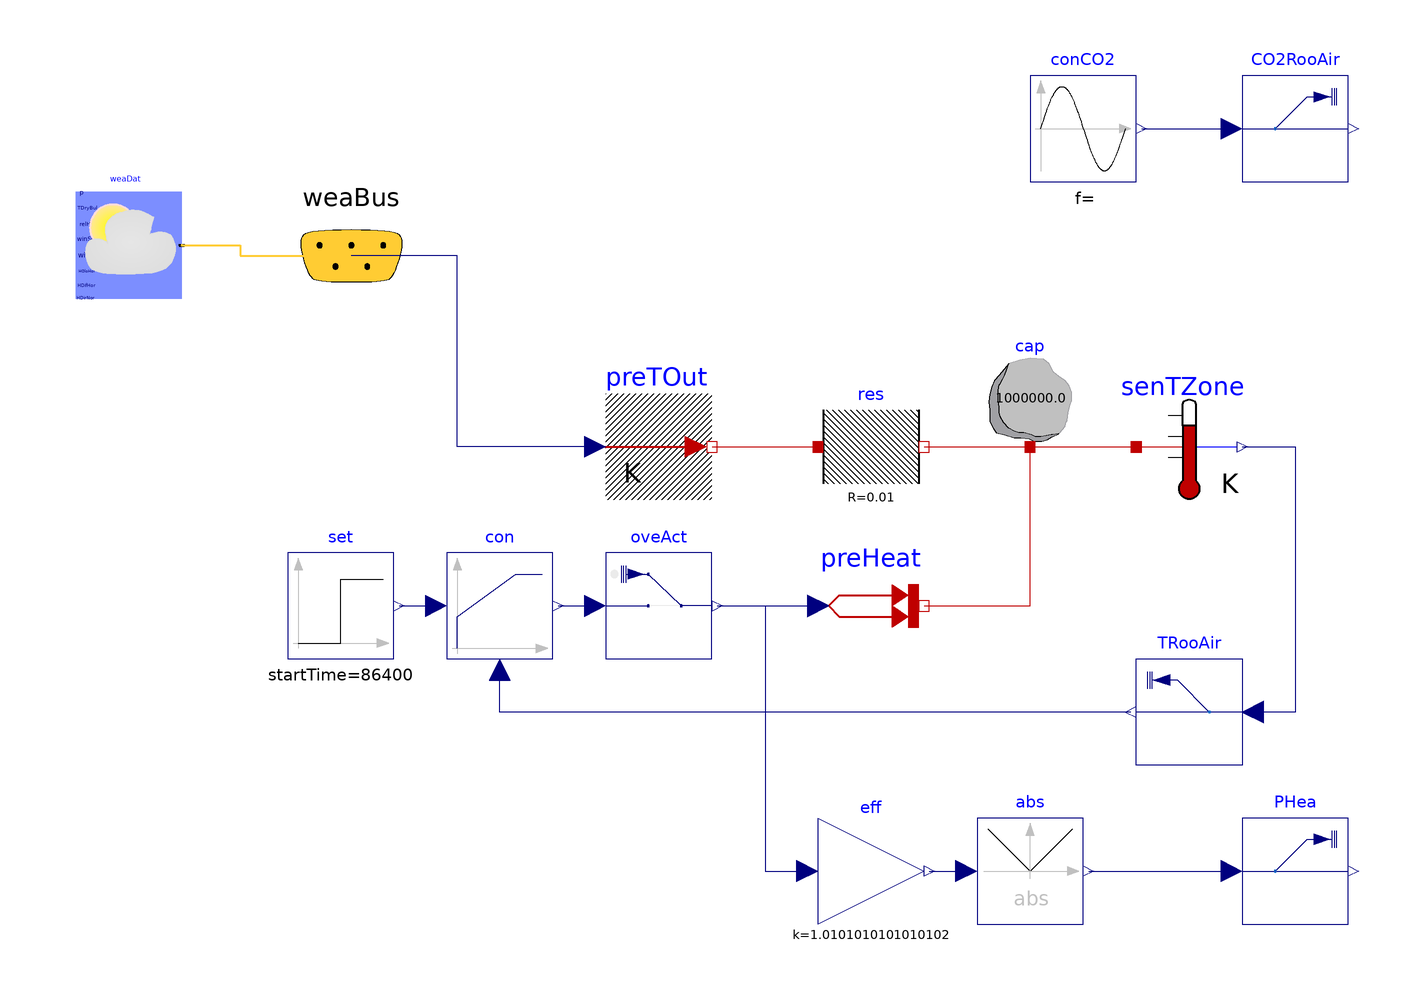

This picture is the connection diagram that the Modelica source below describes through its graphical annotations.

model SimpleRC
  "A simple thermal R1C1 model with sinusoidal outside air temperature and a feedback controlled heater."
  Modelica.Thermal.HeatTransfer.Components.HeatCapacitor cap(C=1e6)
    "Thermal capacitance of room"
    annotation (Placement(transformation(extent={{30,0},{50,20}})));
  Modelica.Thermal.HeatTransfer.Components.ThermalResistor res(R=0.01)
    "Thermal resistance to outside"
    annotation (Placement(transformation(extent={{0,-10},{20,10}})));
  Modelica.Thermal.HeatTransfer.Sensors.TemperatureSensor senTZone
    "Room air temperature sensor"
    annotation (Placement(transformation(extent={{60,-10},{80,10}})));
  Modelica.Thermal.HeatTransfer.Sources.PrescribedTemperature preTOut
    "Set the outside air temperature"
    annotation (Placement(transformation(extent={{-40,-10},{-20,10}})));
  Modelica.Blocks.Sources.Step set(
    height=2,
    offset=273.15 + 20,
    startTime=3600*24) "Room temperature sepoint"
    annotation (Placement(transformation(extent={{-100,-40},{-80,-20}})));
  Modelica.Blocks.Continuous.LimPID con(
    controllerType=Modelica.Blocks.Types.SimpleController.P,
    k=2000,
    yMin=0,
    yMax=100000) "Feedback controller for the heater based on room temperature"
    annotation (Placement(transformation(extent={{-70,-40},{-50,-20}})));
  Buildings.Utilities.IO.SignalExchange.Overwrite
                           oveAct(u(
      unit="W",
      min=-10000,
      max=10000), description="Heater thermal power")
                                  "Overwrite the heating power"
    annotation (Placement(transformation(extent={{-40,-40},{-20,-20}})));
  Modelica.Thermal.HeatTransfer.Sources.PrescribedHeatFlow preHeat
    "Set the heating power to the room"
    annotation (Placement(transformation(extent={{0,-40},{20,-20}})));
  Modelica.Blocks.Math.Gain eff(k=1/0.99) "Heater efficiency"
    annotation (Placement(transformation(extent={{0,-90},{20,-70}})));
  Buildings.Utilities.IO.SignalExchange.Read
                      TRooAir(                y(unit="K"),
    KPIs=Buildings.Utilities.IO.SignalExchange.SignalTypes.SignalsForKPIs.AirZoneTemperature,
    description="Zone air temperature") "Read the room air temperature"
    annotation (Placement(transformation(extent={{80,-60},{60,-40}})));
  Buildings.Utilities.IO.SignalExchange.Read
                      PHea(y(unit="W"),
    KPIs=Buildings.Utilities.IO.SignalExchange.SignalTypes.SignalsForKPIs.GasPower,
    description="Heater power")
                           "Read the heater power"
    annotation (Placement(transformation(extent={{80,-90},{100,-70}})));
  Modelica.Blocks.Math.Abs abs
    annotation (Placement(transformation(extent={{30,-90},{50,-70}})));
  Buildings.Utilities.IO.SignalExchange.Read
                                         CO2RooAir(
    y(unit="ppm"),
    KPIs=Buildings.Utilities.IO.SignalExchange.SignalTypes.SignalsForKPIs.CO2Concentration,
    description="Zone air CO2 concentration")
    "Read the room air CO2 concentration"
    annotation (Placement(transformation(extent={{80,50},{100,70}})));

  Modelica.Blocks.Sources.Sine     conCO2(
    amplitude=250,
    freqHz=1/(3600*24),
    offset=750) "Concetration of CO2"
    annotation (Placement(transformation(extent={{40,50},{60,70}})));
  Buildings.BoundaryConditions.WeatherData.Bus weaBus annotation(
    Placement(visible = true, transformation(extent = {{-108, 16}, {-68, 56}}, rotation = 0), iconTransformation(extent = {{-258, 26}, {-238, 46}}, rotation = 0)));
  Buildings.BoundaryConditions.WeatherData.ReaderTMY3 weaDat(filNam = Modelica.Utilities.Files.loadResource("../Resources/NOR_OS_Oslo.Blindern.014920_TMYx.mos")) annotation(
    Placement(visible = true, transformation(origin = {-130, 38}, extent = {{-10, -10}, {10, 10}}, rotation = 0)));
equation
  connect(res.port_b, cap.port) annotation(
    Line(points = {{20, 0}, {40, 0}}, color = {191, 0, 0}));
  connect(cap.port, senTZone.port) annotation(
    Line(points = {{40, 0}, {60, 0}}, color = {191, 0, 0}));
  connect(preTOut.port, res.port_a) annotation(
    Line(points = {{-20, 0}, {0, 0}}, color = {191, 0, 0}));
  connect(con.y, oveAct.u) annotation(
    Line(points = {{-49, -30}, {-42, -30}}, color = {0, 0, 127}));
  connect(oveAct.y, preHeat.Q_flow) annotation(
    Line(points = {{-19, -30}, {0, -30}}, color = {0, 0, 127}));
  connect(preHeat.port, cap.port) annotation(
    Line(points = {{20, -30}, {40, -30}, {40, 0}}, color = {191, 0, 0}));
  connect(oveAct.y, eff.u) annotation(
    Line(points = {{-19, -30}, {-10, -30}, {-10, -80}, {-2, -80}}, color = {0, 0, 127}));
  connect(set.y, con.u_s) annotation(
    Line(points = {{-79, -30}, {-72, -30}}, color = {0, 0, 127}));
  connect(senTZone.T, TRooAir.u) annotation(
    Line(points = {{80, 0}, {90, 0}, {90, -50}, {82, -50}}, color = {0, 0, 127}));
  connect(TRooAir.y, con.u_m) annotation(
    Line(points = {{59, -50}, {-60, -50}, {-60, -42}}, color = {0, 0, 127}));
  connect(eff.y, abs.u) annotation(
    Line(points = {{21, -80}, {28, -80}}, color = {0, 0, 127}));
  connect(abs.y, PHea.u) annotation(
    Line(points = {{51, -80}, {78, -80}}, color = {0, 0, 127}));
  connect(conCO2.y, CO2RooAir.u) annotation(
    Line(points = {{61, 60}, {78, 60}}, color = {0, 0, 127}));
  connect(weaDat.weaBus, weaBus) annotation(
    Line(points = {{-120, 38}, {-109, 38}, {-109, 36}, {-88, 36}}, color = {255, 204, 51}, thickness = 0.5));
  connect(preTOut.T, weaBus.TDryBul) annotation(
    Line(points = {{-42, 0}, {-68, 0}, {-68, 36}, {-88, 36}}, color = {0, 0, 127}));
  annotation (uses(Modelica(version="3.2.3"),
      Buildings(version="8.0.0")),
      experiment(
      StopTime=60,
      Interval=1,
      Tolerance=1e-06));
end SimpleRC;